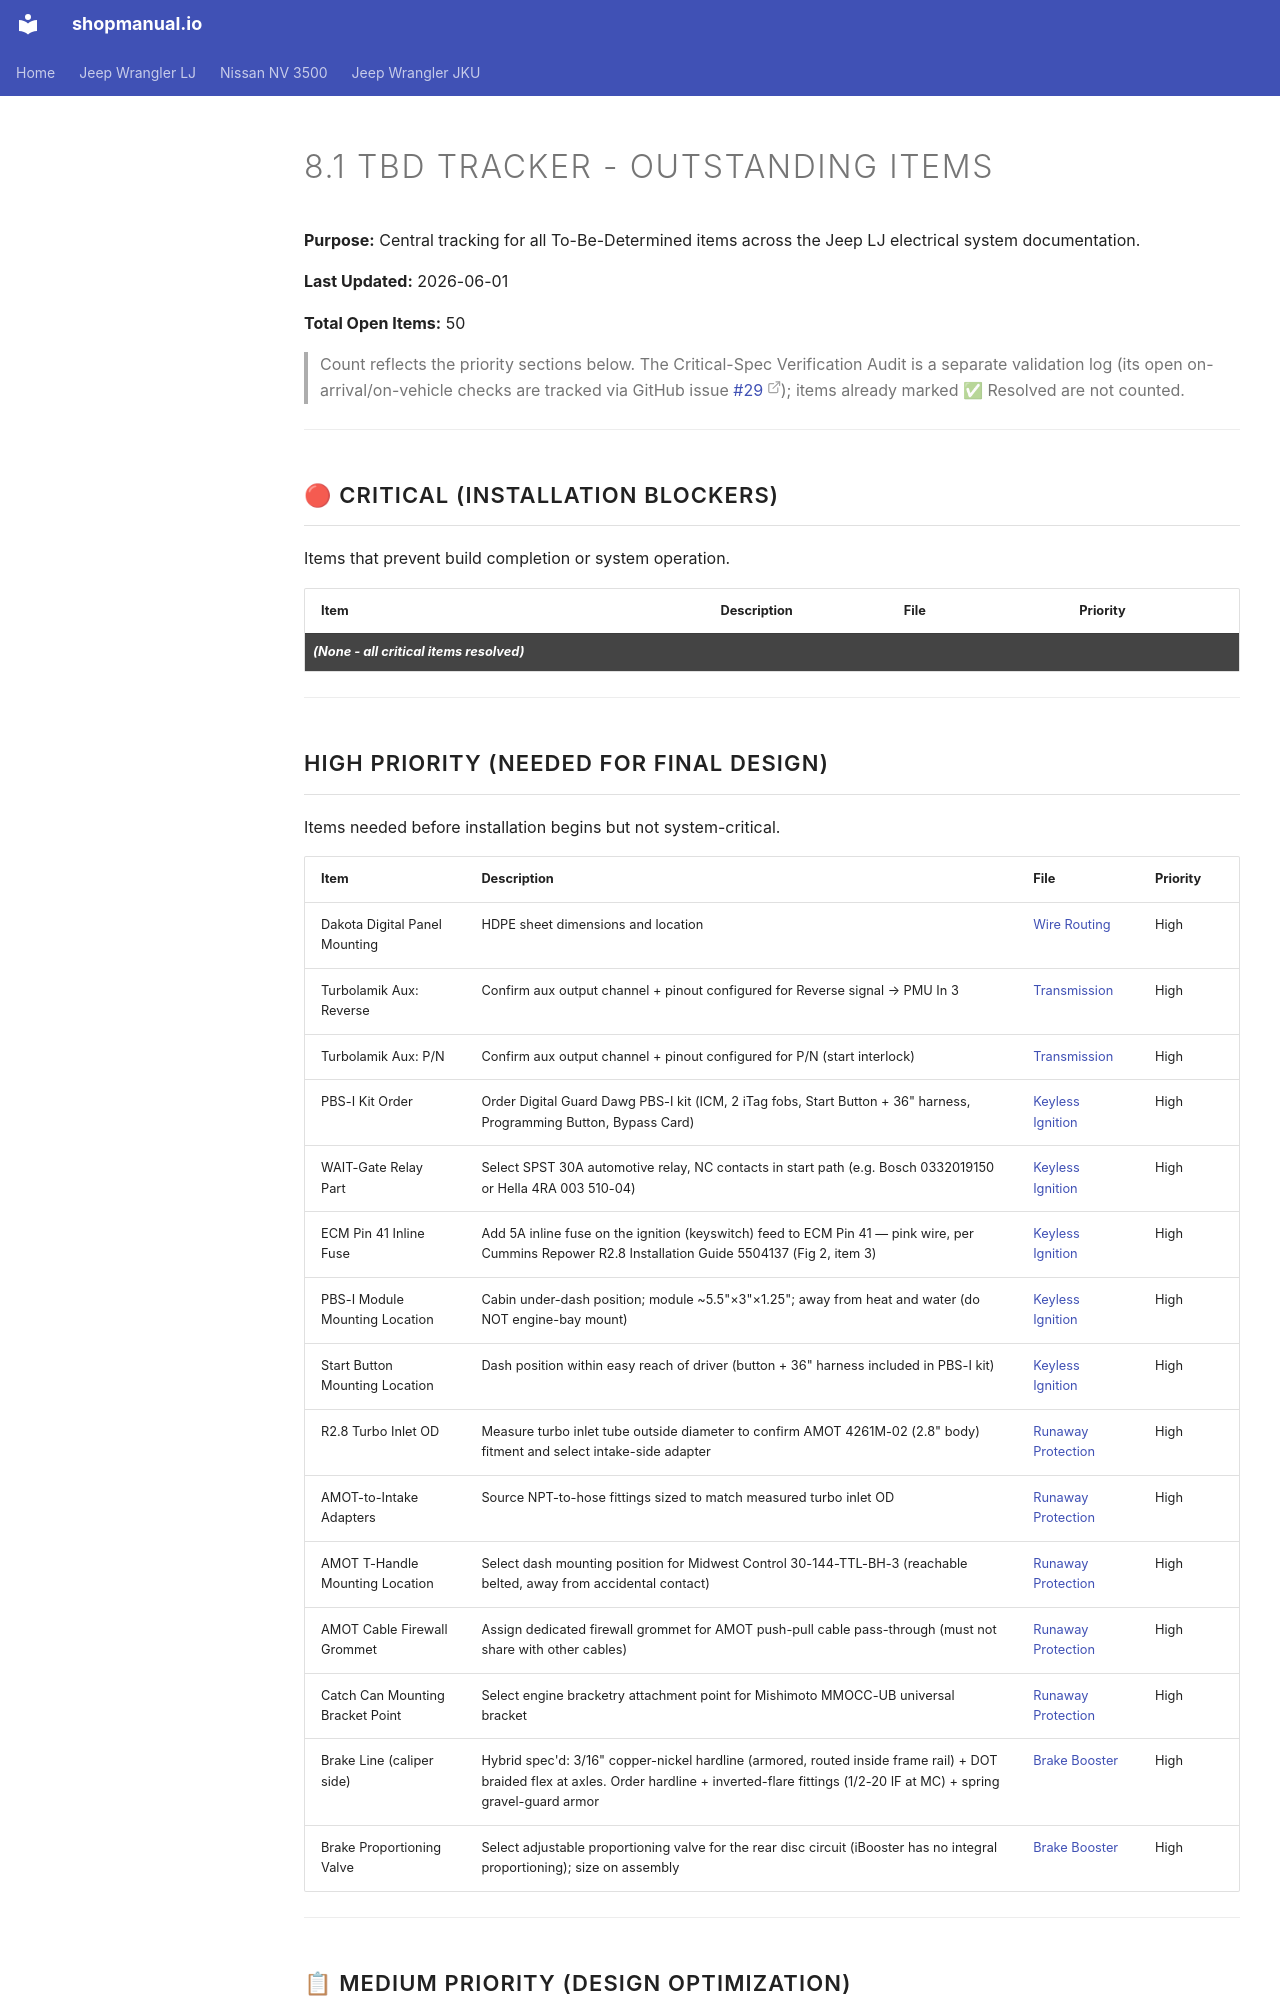

repository: sob/shopmanual.io · page: jeep_lj/09-installation/00-tbd-tracker/index.html · generator: mkdocs

---
hide:
  - toc
---

# 8.1 TBD Tracker - Outstanding Items {#tbd-tracker}

**Purpose:** Central tracking for all To-Be-Determined items across the Jeep LJ electrical system documentation.

**Last Updated:** 2026-06-01

**Total Open Items:** 50

> Count reflects the priority sections below. The Critical-Spec Verification Audit is a separate validation log (its open on-arrival/on-vehicle checks are tracked via GitHub issue [#29][i29]); items already marked ✅ Resolved are not counted.

---

## 🔴 CRITICAL (Installation Blockers)

Items that prevent build completion or system operation.

| Item                                   | Description | File | Priority |
| :------------------------------------- | :---------- | :--- | :------- |
| _(None - all critical items resolved)_ |             |      |          |

---

## HIGH PRIORITY (Needed for Final Design)

Items needed before installation begins but not system-critical.

| Item                              | Description                                                     | File                           | Priority |
| :-------------------------------- | :-------------------------------------------------------------- | :----------------------------- | :------- |
| Dakota Digital Panel Mounting     | HDPE sheet dimensions and location                              | [Wire Routing][wire-routing]   | High     |
| Turbolamik Aux: Reverse           | Confirm aux output channel + pinout configured for Reverse signal → PMU In 3 | [Transmission][transmission]   | High     |
| Turbolamik Aux: P/N               | Confirm aux output channel + pinout configured for P/N (start interlock) | [Transmission][transmission]   | High     |
| PBS-I Kit Order                   | Order Digital Guard Dawg PBS-I kit (ICM, 2 iTag fobs, Start Button + 36" harness, Programming Button, Bypass Card) | [Keyless Ignition][keyless]   | High     |
| WAIT-Gate Relay Part              | Select SPST 30A automotive relay, NC contacts in start path (e.g. Bosch 0332019150 or Hella 4RA 003 510-04) | [Keyless Ignition][keyless]   | High     |
| ECM Pin 41 Inline Fuse            | Add 5A inline fuse on the ignition (keyswitch) feed to ECM Pin 41 — pink wire, per Cummins Repower R2.8 Installation Guide 5504137 (Fig 2, item 3) | [Keyless Ignition][keyless]   | High     |
| PBS-I Module Mounting Location    | Cabin under-dash position; module ~5.5"×3"×1.25"; away from heat and water (do NOT engine-bay mount) | [Keyless Ignition][keyless]   | High     |
| Start Button Mounting Location    | Dash position within easy reach of driver (button + 36" harness included in PBS-I kit) | [Keyless Ignition][keyless]   | High     |
| R2.8 Turbo Inlet OD               | Measure turbo inlet tube outside diameter to confirm AMOT 4261M-02 (2.8" body) fitment and select intake-side adapter | [Runaway Protection][runaway-protection] | High     |
| AMOT-to-Intake Adapters           | Source NPT-to-hose fittings sized to match measured turbo inlet OD                                | [Runaway Protection][runaway-protection] | High     |
| AMOT T-Handle Mounting Location   | Select dash mounting position for Midwest Control 30-144-TTL-BH-3 (reachable belted, away from accidental contact) | [Runaway Protection][runaway-protection] | High     |
| AMOT Cable Firewall Grommet       | Assign dedicated firewall grommet for AMOT push-pull cable pass-through (must not share with other cables) | [Runaway Protection][runaway-protection] | High     |
| Catch Can Mounting Bracket Point  | Select engine bracketry attachment point for Mishimoto MMOCC-UB universal bracket                  | [Runaway Protection][runaway-protection] | High     |
| Brake Line (caliper side)         | Hybrid spec'd: 3/16" copper-nickel hardline (armored, routed inside frame rail) + DOT braided flex at axles. Order hardline + inverted-flare fittings (1/2-20 IF at MC) + spring gravel-guard armor | [Brake Booster][brake-booster] | High |
| Brake Proportioning Valve         | Select adjustable proportioning valve for the rear disc circuit (iBooster has no integral proportioning); size on assembly | [Brake Booster][brake-booster] | High |

---
